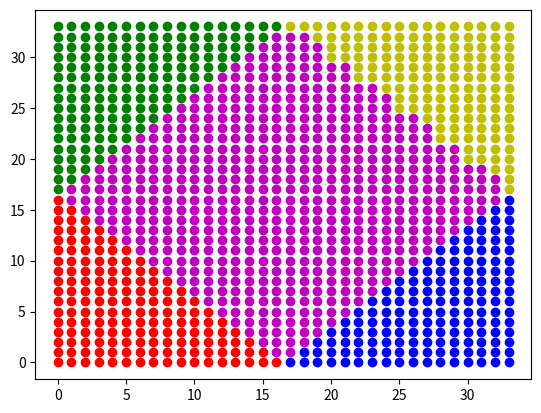

Python code for this plot:
from numpy import *
import operator
import matplotlib.pyplot as plt

def createDataSet():
    group = array([[0, 0], [10, 0], [10, 10], [0, 10], [5,5]])
    labels = ['A', 'B', 'C', 'D', 'E']
    return group, labels

def classify(node, dataSet, labels, k):
    dataSize = dataSet.shape[0]
    diffMat = tile(node, (dataSize, 1)) - dataSet
    sqDiffMat = diffMat**2
    distances = sqDiffMat.sum(axis=1) # array of distances
    sortedDistances = distances.argsort() # sorted on indexes

    labelCountDict = {}
    for i in range(k):
        cLabel = labels[sortedDistances[i]]
        labelCountDict[cLabel] = labelCountDict.get(cLabel, 0) + 1

    sortedCount = sorted(labelCountDict.items(),
                         key=operator.itemgetter(1), reverse=True)
    #print(sortedCount)
    return sortedCount[0][0]

colors = {}
colors['A'] = 'r'
colors['B'] = 'b'
colors['C'] = 'y'
colors['D'] = 'g'
colors['E'] = 'm'

(groups, labels) = createDataSet()

x = arange(0, 10, 0.3)
y = arange(0, 10, 0.3)
for i in range(len(x)):
    for j in range(len(y)):
        cLabel = classify([x[i],y[j]], groups, labels, 1)
        plt.scatter(i, j, c=colors[cLabel])
plt.show()
'''
print(classify([1,1], groups, labels, 3))
print(classify([5,5], groups, labels, 3))
print(classify([11,2], groups, labels, 3))
print(classify([2,13], groups, labels, 3))
'''